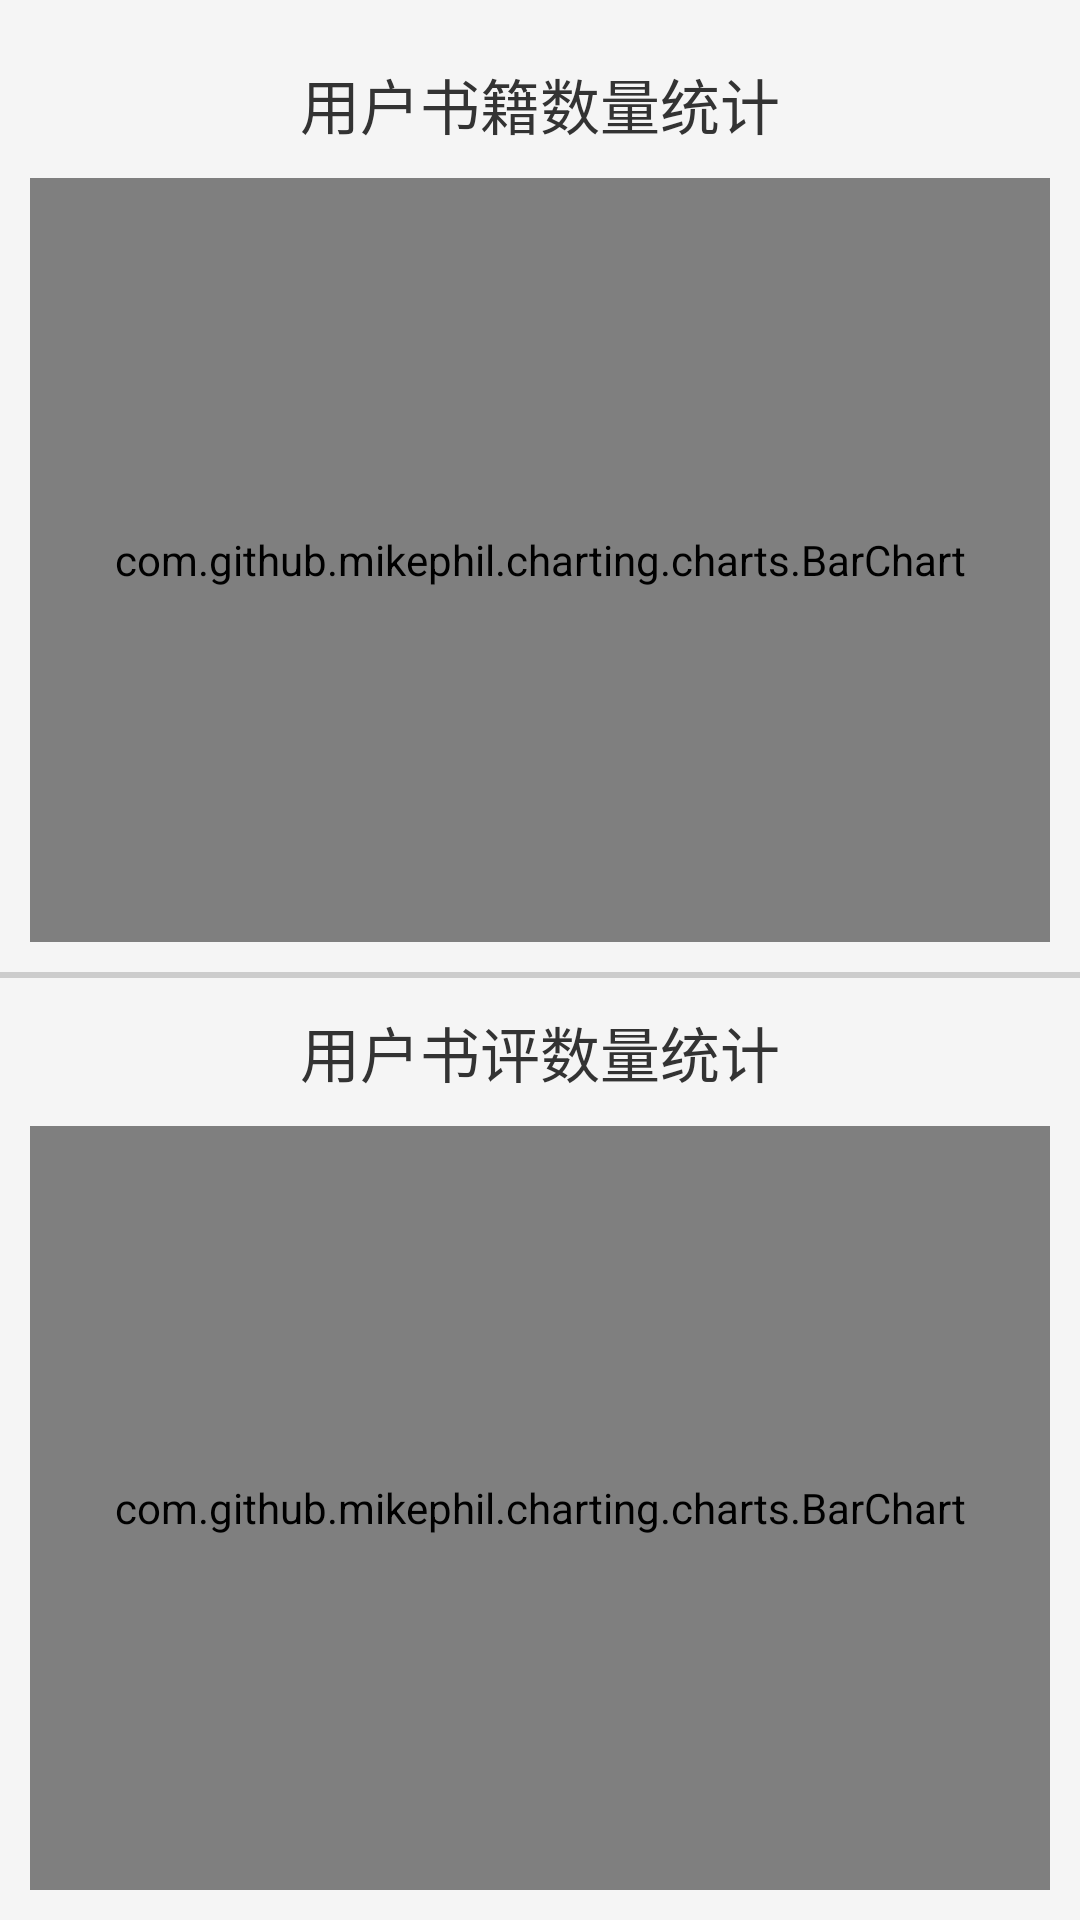

Android layout source for this screen:
<!-- AndroidManifest.xml: application theme Theme.AppCompat.Light.DarkActionBar -->
<!-- res/layout/activity_admin_statistics.xml -->
<?xml version="1.0" encoding="utf-8"?>
<LinearLayout xmlns:android="http://schemas.android.com/apk/res/android"
    android:layout_width="match_parent"
    android:layout_height="match_parent"
    android:orientation="vertical"
    android:background="#F5F5F5"> 

    <TextView
        android:layout_width="match_parent"
        android:layout_height="wrap_content"
        android:text="用户书籍数量统计"
        android:textColor="#333333"
    android:textSize="20sp"
    android:gravity="center"
    android:layout_marginTop="20dp"/>

    
    <com.github.mikephil.charting.charts.BarChart
        android:id="@+id/book_count_chart"
        android:layout_width="match_parent"
        android:layout_height="0dp"
        android:layout_weight="1"
        android:layout_margin="10dp"
        android:layout_marginBottom="50dp"/> 

    <View
        android:layout_width="match_parent"
        android:layout_height="2dp"
        android:background="#CCCCCC"/> 

    <TextView
        android:layout_width="match_parent"
        android:layout_height="wrap_content"
        android:text="用户书评数量统计"
        android:textColor="#333333"
    android:textSize="20sp"
    android:gravity="center"
    android:layout_marginTop="10dp"/>

    
    <com.github.mikephil.charting.charts.BarChart
        android:id="@+id/review_count_chart"
        android:layout_width="match_parent"
        android:layout_height="0dp"
        android:layout_weight="1"
        android:layout_margin="10dp"
        android:layout_marginBottom="50dp"/> 

</LinearLayout>
<!-- resources referenced by this layout -->
<resources>

</resources>
